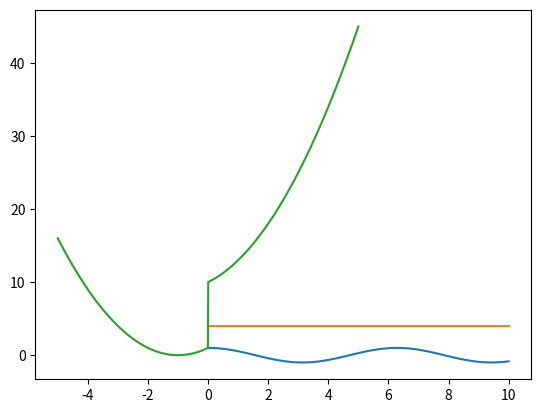

This chart was generated by the following Python code:
import numpy as np

array = np.array([12, 25, 32, 55])
array

try:
    array = np.array(1, 2, 3, 4)
except Exception as e:
    print(f"OOPS, {type(e)}, {e}")

builtin_range = np.array(range(10))
builtin_range

numpy_range = np.arange(10)
numpy_range

numpy_range_f = np.arange(1.0, 2.0, 0.1)
numpy_range_f

X = np.linspace(0., 10., 50)
X

import matplotlib.pyplot as plt
%matplotlib inline
plt.ion()

# il est d'usage d'ajouter un point-virgule à la fin de la dernière ligne
# si on ne le fait pas (essayez..), on obtient l'affichage d'une ligne
# de bruit qui n'apporte rien
Y = np.cos(X)
plt.plot(X, Y);

# l'énorme majorité du temps, on écrit avec numpy
# des expressions qui impliquent des tableaux
# exactement comme si c'était des nombres
Z = np.cos(X)**2 + np.sin(X)**2 + 3

plt.plot(X, Z);

# le décorateur np.vectorize vous permet
# de facilement transformer une opération scalaire
# en opération vectorielle
# je choisis à dessein une fonction définie par morceaux
@np.vectorize
def scalar_function(x):
    return x**2 + 2*x + (1 if x <=0 else 10)

# je choisis de prendre beaucoup de points
# à cause de la discontinuité
X = np.linspace(-5, 5, 1000)
Y = scalar_function(X)
plt.plot(X, Y);